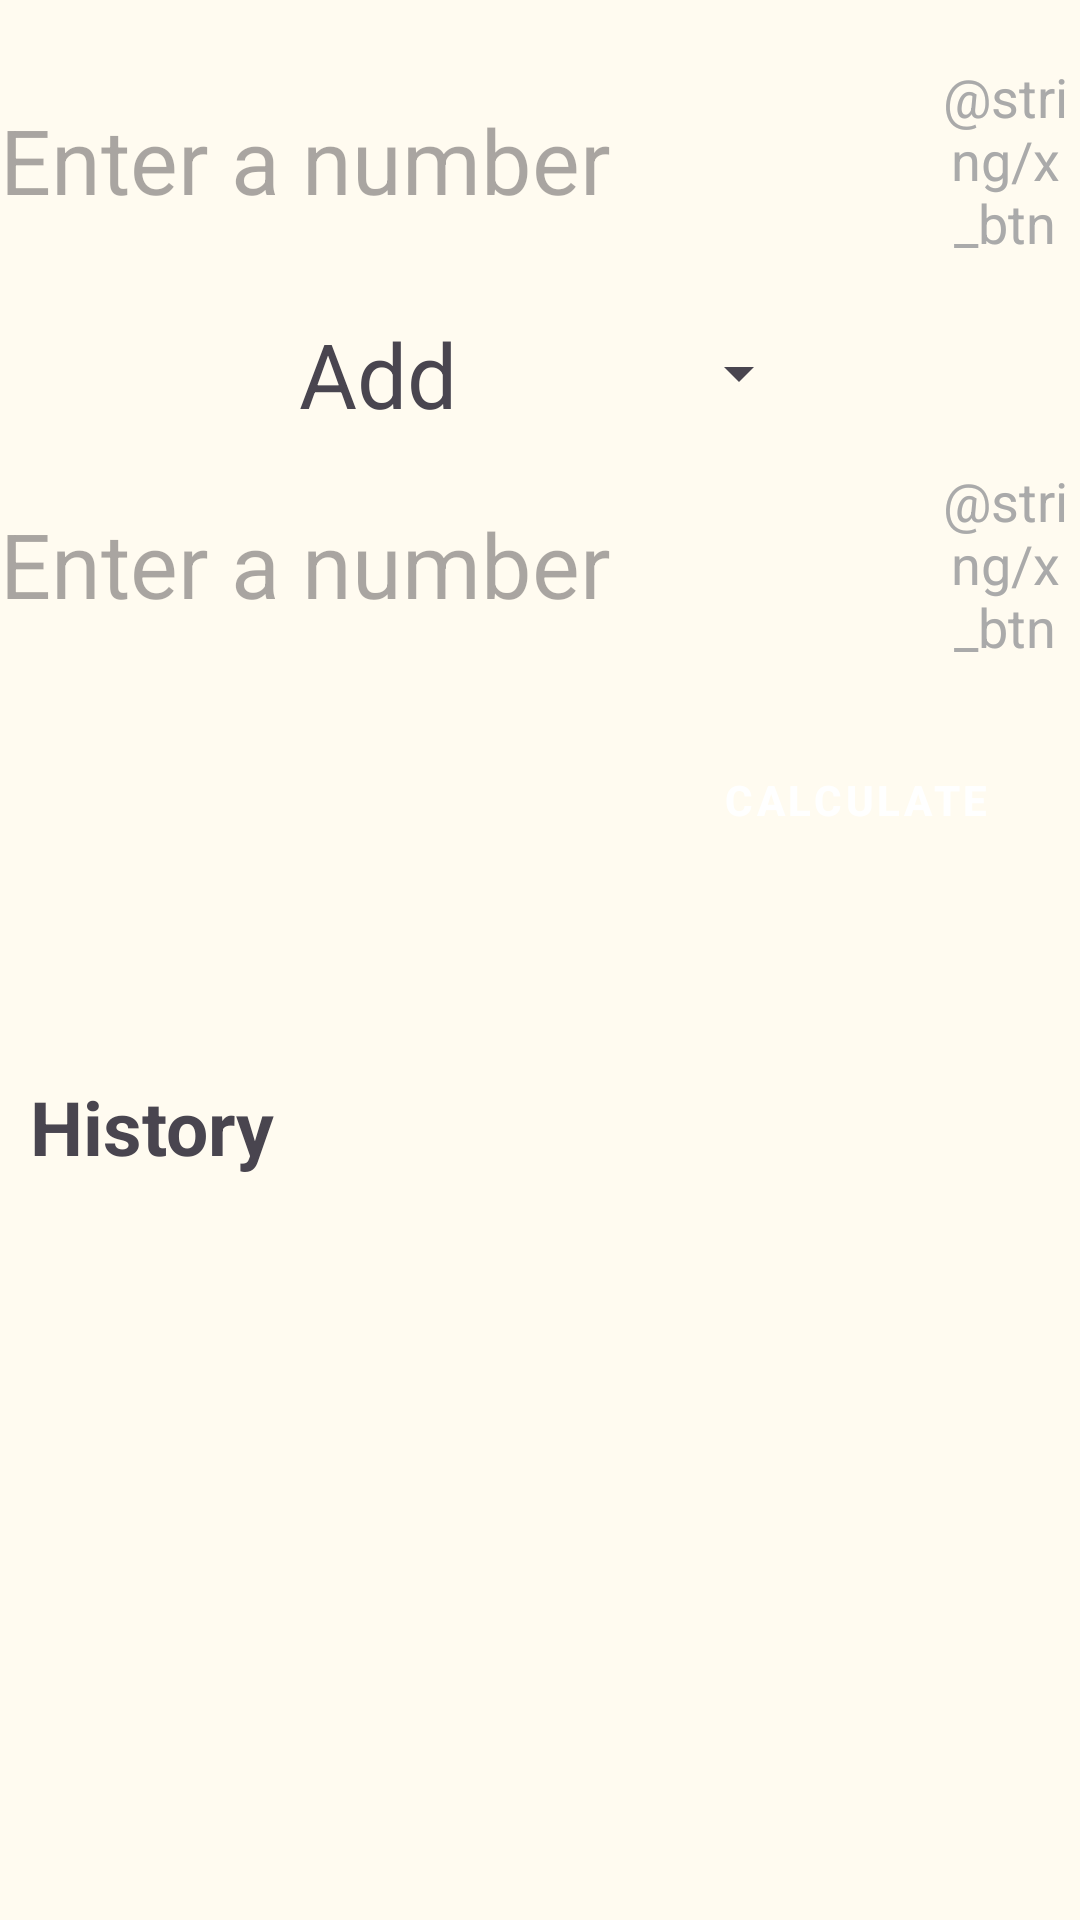

Android layout source for this screen:
<!-- AndroidManifest.xml: application theme Theme.CalculatorClient -->
<!-- res/layout/activity_main.xml -->
<?xml version="1.0" encoding="utf-8"?>
<androidx.constraintlayout.widget.ConstraintLayout xmlns:android="http://schemas.android.com/apk/res/android"
    xmlns:app="http://schemas.android.com/apk/res-auto"
    xmlns:tools="http://schemas.android.com/tools"
    android:id="@+id/main"
    style="@style/Theme.CalculatorClient"
    android:layout_width="match_parent"
    android:layout_height="match_parent"
    android:layout_marginHorizontal="16dp"
    android:layout_marginVertical="32dp"
    android:orientation="vertical"
    tools:context=".ui.MainActivity">

    <LinearLayout
        android:id="@+id/input_layout_1"
        android:layout_width="match_parent"
        android:layout_height="wrap_content"
        android:layout_marginTop="20dp"
        android:gravity="center"
        android:orientation="horizontal"
        app:layout_constraintTop_toTopOf="parent">

        <EditText
            android:id="@+id/number1Input"
            style="@style/InputTheme"
            android:layout_width="match_parent"
            android:layout_height="wrap_content"
            android:layout_weight="1"
            android:hint="@string/number_hint"
            android:importantForAutofill="no"
            android:inputType="numberDecimal"
            android:lines="1"
            android:scrollHorizontally="true" />

        <Button
            android:id="@+id/clear1"
            style="@android:style/Widget.Holo.Button.Borderless"
            android:layout_width="100dp"
            android:layout_height="wrap_content"
            android:layout_weight="1"
            android:text="@string/x_btn"
            android:textColor="@android:color/darker_gray" />
    </LinearLayout>

    <Spinner
        android:id="@+id/operationSpinner"
        android:layout_width="wrap_content"
        android:layout_height="wrap_content"
        android:layout_marginVertical="8dp"
        android:entries="@array/operations"
        app:layout_constraintEnd_toEndOf="parent"
        app:layout_constraintStart_toStartOf="parent"
        app:layout_constraintTop_toBottomOf="@+id/input_layout_1" />

    <LinearLayout
        android:id="@+id/input_layout_2"
        android:layout_width="match_parent"
        android:layout_height="wrap_content"
        android:gravity="center"
        android:orientation="horizontal"
        app:layout_constraintTop_toBottomOf="@+id/operationSpinner">

        <EditText
            android:id="@+id/number2Input"
            style="@style/InputTheme"
            android:layout_width="match_parent"
            android:layout_height="wrap_content"
            android:layout_weight="1"
            android:hint="@string/number_hint"
            android:importantForAutofill="no"
            android:inputType="numberDecimal"
            android:lines="1"
            android:scrollHorizontally="true" />

        <Button
            android:id="@+id/clear2"
            style="@android:style/Widget.Holo.Button.Borderless"
            android:layout_width="100dp"
            android:layout_height="wrap_content"
            android:layout_weight="1"
            android:text="@string/x_btn"
            android:textColor="@android:color/darker_gray" />
    </LinearLayout>

    <Button
        android:id="@+id/calculateButton"
        style="@style/Widget.MaterialComponents.Button"
        android:layout_width="wrap_content"
        android:layout_height="wrap_content"
        android:layout_gravity="center_horizontal"
        android:layout_marginTop="16dp"
        android:backgroundTint="@color/blue"
        android:paddingHorizontal="30dp"
        android:paddingVertical="20dp"
        android:text="@string/calculate_btn"
        android:textStyle="bold"
        app:layout_constraintEnd_toEndOf="@+id/input_layout_2"
        app:layout_constraintTop_toBottomOf="@+id/input_layout_2" />

    <TextView
        android:id="@+id/resultTextView"
        style="@style/ResultTheme"
        android:layout_width="wrap_content"
        android:layout_height="wrap_content"
        android:layout_gravity="center_horizontal"
        android:layout_marginTop="16dp"
        app:layout_constraintEnd_toEndOf="parent"
        app:layout_constraintStart_toStartOf="parent"
        app:layout_constraintTop_toBottomOf="@+id/calculateButton" />

    <TextView
        android:id="@+id/historyTextView"
        android:layout_width="wrap_content"
        android:layout_height="wrap_content"
        android:layout_marginStart="10dp"
        android:text="@string/history"
        android:textSize="25sp"
        android:textStyle="bold"
        app:layout_constraintStart_toStartOf="parent"
        app:layout_constraintTop_toBottomOf="@+id/resultTextView" />

    <TextView
        android:id="@+id/historyNoteTextView"
        android:layout_width="wrap_content"
        android:visibility="invisible"
        android:layout_height="wrap_content"
        android:layout_marginStart="10dp"
        android:text="@string/historyNote"
        android:textSize="16sp"
        android:textStyle="bold"
        app:layout_constraintBottom_toBottomOf="@+id/historyTextView"
        app:layout_constraintStart_toEndOf="@+id/historyTextView" />

    <androidx.recyclerview.widget.RecyclerView
        android:id="@+id/historyView"
        android:layout_width="match_parent"
        android:layout_height="0dp"
        tools:listitem="@layout/operations_row_item"
        app:layout_constraintTop_toBottomOf="@+id/historyTextView"
        app:layout_constraintBottom_toBottomOf="parent"/>

</androidx.constraintlayout.widget.ConstraintLayout>
<!-- res/layout/operations_row_item.xml (included above) -->
<?xml version="1.0" encoding="utf-8"?>
<androidx.constraintlayout.widget.ConstraintLayout xmlns:android="http://schemas.android.com/apk/res/android"
    xmlns:app="http://schemas.android.com/apk/res-auto"
    android:layout_width="match_parent"
    android:layout_height="wrap_content"
    android:layout_gravity="top">

    <TextView
        android:id="@+id/textViewNum1"
        style="@style/HistoryTheme"
        android:layout_width="wrap_content"
        android:layout_height="wrap_content"
        android:layout_marginLeft="10dp"
        android:layout_marginRight="10dp"
        app:layout_constraintStart_toStartOf="parent"
        app:layout_constraintTop_toTopOf="parent" />

    <TextView
        android:id="@+id/textViewOperation"
        style="@style/HistoryTheme"
        android:layout_width="wrap_content"
        android:layout_height="wrap_content"
        android:layout_marginLeft="10dp"
        android:layout_marginRight="10dp"
        app:layout_constraintStart_toEndOf="@+id/textViewNum1"
        app:layout_constraintTop_toTopOf="@+id/textViewNum1" />

    <TextView
        android:id="@+id/textViewNum2"
        style="@style/HistoryTheme"
        android:layout_width="wrap_content"
        android:layout_height="wrap_content"
        android:layout_marginLeft="10dp"
        android:layout_marginRight="10dp"
        app:layout_constraintStart_toEndOf="@+id/textViewOperation"
        app:layout_constraintTop_toTopOf="@+id/textViewOperation" />

    <TextView
        android:id="@+id/textViewEquals"
        style="@style/HistoryTheme"
        android:layout_width="wrap_content"
        android:layout_height="wrap_content"
        android:layout_marginLeft="10dp"
        android:layout_marginRight="10dp"
        android:hint="@string/equals"
        app:layout_constraintStart_toEndOf="@+id/textViewNum2"
        app:layout_constraintTop_toTopOf="@+id/textViewNum2" />

    <TextView
        android:id="@+id/textViewResult"
        style="@style/HistoryTheme"
        android:layout_width="wrap_content"
        android:layout_height="wrap_content"
        android:layout_marginLeft="10dp"
        android:layout_marginRight="10dp"
        app:layout_constraintStart_toEndOf="@+id/textViewEquals"
        app:layout_constraintTop_toTopOf="@+id/textViewEquals" />


</androidx.constraintlayout.widget.ConstraintLayout>
<!-- resources referenced by this layout -->
<resources>
  <string-array name="operations">
          <item>Add</item>
          <item>Subtract</item>
          <item>Multiply</item>
          <item>Divide</item>
      </string-array>
  <color name="blue">#00D4FF</color>
  <string name="calculate_btn">Calculate</string>
  <string name="equals">=</string>
  <string name="history">History</string>
  <string name="number_hint">Enter a number</string>
  <style name="HistoryTheme" parent="@style/Base.Theme.CalculatorClient">
          <item name="android:textSize">@dimen/list_text_size</item>
      </style>
  <style name="InputTheme" parent="@style/Base.Theme.CalculatorClient">
          <item name="android:textSize">@dimen/default_text_size</item>
          <item name="android:background">@null</item>
      </style>
  <style name="ResultTheme" parent="@style/Base.Theme.CalculatorClient">
          <item name="android:textSize">@dimen/result_text_size</item>
          <item name="android:backgroundTint">@color/result_background</item>
          <item name="android:textStyle">bold</item>
      </style>
  <style name="Theme.CalculatorClient" parent="Base.Theme.CalculatorClient">
  
          <item name="android:spinnerItemStyle">
              @style/spinnerItemStyle
          </item>
  
          <item name="android:spinnerDropDownItemStyle">
              @style/spinnerDropDownItemStyle
          </item>
      </style>
  <style name="Base.Theme.CalculatorClient" parent="Theme.Material3.DayNight.NoActionBar">
          <item name="android:windowBackground">@color/background_light</item>
      </style>
  <item name="list_text_size" type="dimen">20sp</item>
  <item name="default_text_size" type="dimen">30sp</item>
  <item name="result_text_size" type="dimen">35sp</item>
  <color name="result_background">#27DBDBDB</color>
  <style name="spinnerItemStyle">
          <item name="android:padding">10dp</item>
          <item name="android:textSize">@dimen/default_text_size</item>
      </style>
  <style name="spinnerDropDownItemStyle">
          <item name="android:padding">20dp</item>
          <item name="android:textSize">@dimen/default_text_size</item>
      </style>
  <color name="background_light">#FFFBF0</color>
</resources>
